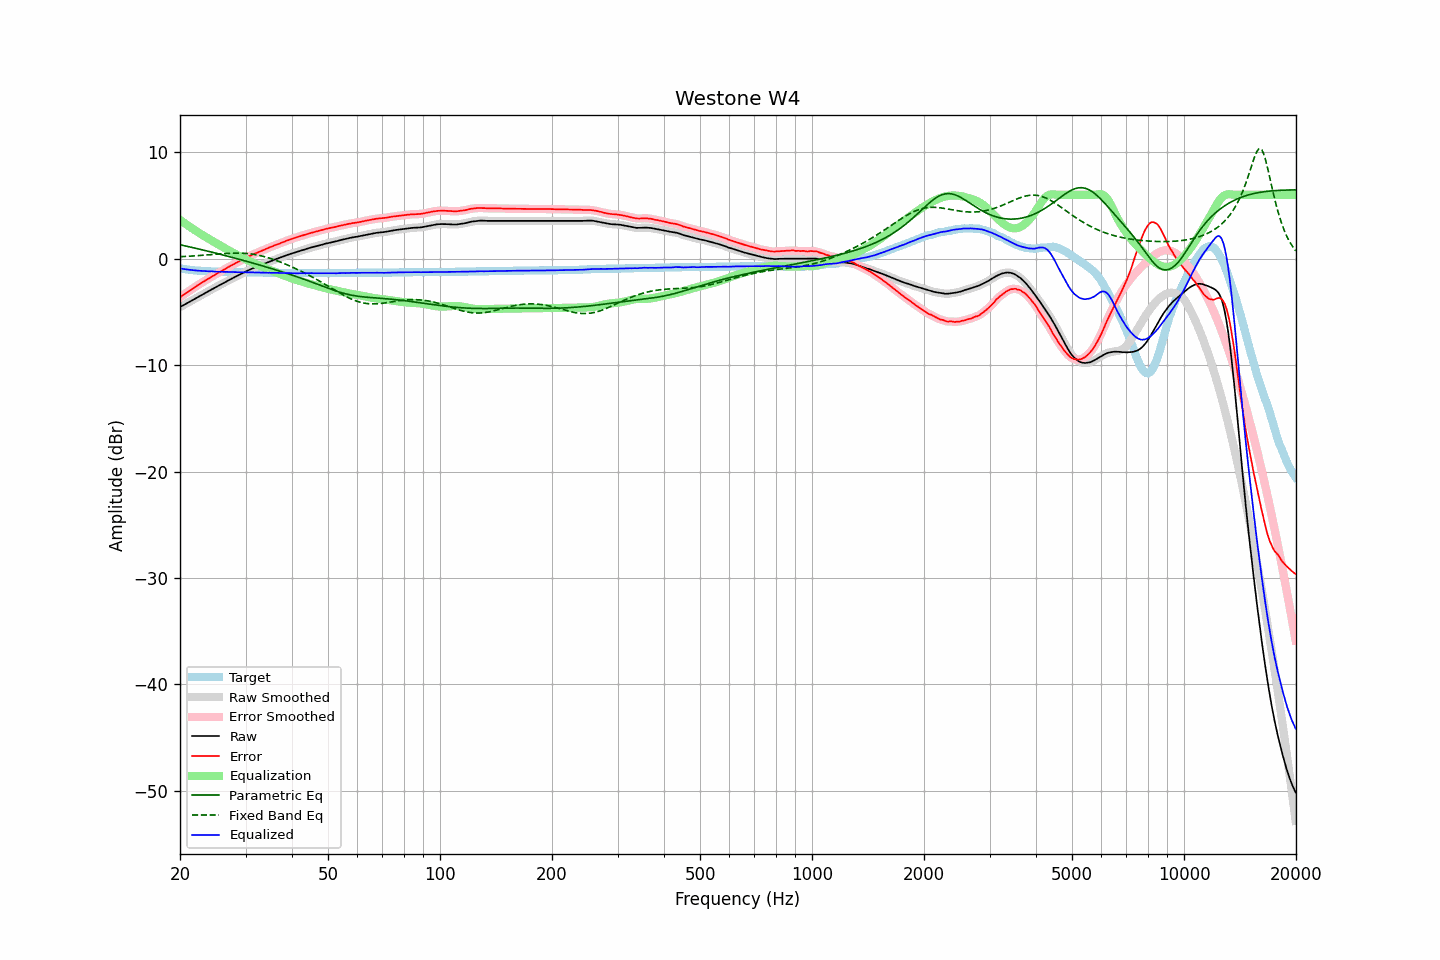

Data behind this chart, as committed beside it:
frequency, raw, error, smoothed, error_smoothed, equalization, parametric_eq, fixed_band_eq, equalized_raw, equalized_smoothed, target
20.00, -4.55, -3.63, -4.55, -3.63, 3.63, 1.30, 0.18, -0.92, -0.92, -0.92
20.20, -4.47, -3.52, -4.47, -3.52, 3.53, 1.27, 0.19, -0.95, -0.94, -0.95
20.40, -4.38, -3.41, -4.39, -3.42, 3.42, 1.24, 0.20, -0.96, -0.97, -0.97
20.61, -4.30, -3.32, -4.30, -3.31, 3.31, 1.20, 0.20, -0.99, -0.99, -0.99
20.81, -4.22, -3.21, -4.22, -3.21, 3.21, 1.17, 0.21, -1.01, -1.01, -1.01
21.02, -4.13, -3.10, -4.14, -3.11, 3.10, 1.14, 0.22, -1.03, -1.03, -1.03
21.23, -4.05, -3.00, -4.05, -3.00, 3.00, 1.10, 0.23, -1.05, -1.05, -1.05
21.44, -3.97, -2.90, -3.97, -2.90, 2.90, 1.07, 0.24, -1.07, -1.07, -1.07
21.66, -3.88, -2.80, -3.88, -2.80, 2.80, 1.03, 0.25, -1.08, -1.09, -1.09
21.87, -3.80, -2.70, -3.80, -2.70, 2.70, 1.00, 0.26, -1.10, -1.10, -1.10
22.09, -3.71, -2.59, -3.71, -2.60, 2.60, 0.96, 0.27, -1.11, -1.11, -1.12
22.31, -3.63, -2.50, -3.63, -2.50, 2.50, 0.93, 0.28, -1.13, -1.13, -1.13
22.54, -3.54, -2.41, -3.54, -2.40, 2.41, 0.89, 0.29, -1.14, -1.14, -1.14
22.76, -3.46, -2.31, -3.46, -2.31, 2.31, 0.86, 0.30, -1.15, -1.15, -1.15
22.99, -3.37, -2.21, -3.37, -2.22, 2.22, 0.82, 0.31, -1.16, -1.16, -1.16
23.22, -3.29, -2.12, -3.29, -2.12, 2.12, 0.79, 0.33, -1.17, -1.17, -1.17
23.45, -3.21, -2.03, -3.21, -2.03, 2.03, 0.75, 0.34, -1.18, -1.18, -1.18
23.69, -3.12, -1.94, -3.12, -1.94, 1.94, 0.71, 0.35, -1.18, -1.18, -1.19
23.92, -3.04, -1.85, -3.04, -1.85, 1.85, 0.68, 0.36, -1.19, -1.19, -1.19
24.16, -2.95, -1.75, -2.95, -1.76, 1.76, 0.64, 0.37, -1.19, -1.19, -1.20
24.40, -2.87, -1.67, -2.87, -1.67, 1.67, 0.60, 0.39, -1.20, -1.20, -1.20
24.65, -2.79, -1.58, -2.79, -1.58, 1.58, 0.56, 0.40, -1.21, -1.21, -1.21
24.89, -2.71, -1.50, -2.71, -1.50, 1.49, 0.53, 0.41, -1.22, -1.21, -1.21
25.14, -2.62, -1.40, -2.62, -1.41, 1.41, 0.49, 0.42, -1.21, -1.22, -1.22
25.39, -2.54, -1.31, -2.54, -1.32, 1.32, 0.45, 0.43, -1.22, -1.22, -1.23
25.65, -2.46, -1.23, -2.46, -1.23, 1.23, 0.41, 0.45, -1.23, -1.23, -1.23
25.91, -2.38, -1.15, -2.38, -1.15, 1.15, 0.37, 0.46, -1.24, -1.24, -1.24
26.16, -2.30, -1.06, -2.30, -1.06, 1.06, 0.33, 0.47, -1.24, -1.24, -1.24
26.43, -2.22, -0.99, -2.22, -0.98, 0.97, 0.29, 0.48, -1.25, -1.24, -1.24
26.69, -2.13, -0.88, -2.14, -0.89, 0.89, 0.25, 0.49, -1.24, -1.25, -1.25
26.96, -2.05, -0.80, -2.05, -0.80, 0.80, 0.21, 0.49, -1.25, -1.25, -1.25
27.23, -1.97, -0.71, -1.97, -0.72, 0.72, 0.17, 0.50, -1.25, -1.25, -1.26
27.50, -1.89, -0.63, -1.89, -0.63, 0.64, 0.13, 0.51, -1.26, -1.26, -1.26
27.77, -1.81, -0.55, -1.81, -0.55, 0.55, 0.09, 0.51, -1.26, -1.26, -1.26
28.05, -1.74, -0.47, -1.74, -0.47, 0.47, 0.05, 0.52, -1.27, -1.26, -1.27
28.33, -1.66, -0.39, -1.66, -0.39, 0.39, 0.01, 0.52, -1.27, -1.27, -1.27
28.62, -1.58, -0.32, -1.59, -0.31, 0.31, -0.03, 0.52, -1.27, -1.27, -1.27
28.90, -1.51, -0.23, -1.51, -0.23, 0.23, -0.07, 0.51, -1.28, -1.27, -1.28
29.19, -1.43, -0.15, -1.43, -0.15, 0.15, -0.11, 0.51, -1.28, -1.28, -1.28
29.48, -1.35, -0.07, -1.35, -0.08, 0.08, -0.15, 0.51, -1.27, -1.28, -1.28
29.78, -1.28, -0.00, -1.28, -0.00, -0.00, -0.19, 0.50, -1.28, -1.28, -1.28
30.08, -1.20, 0.07, -1.20, 0.08, -0.08, -0.23, 0.49, -1.28, -1.28, -1.28
30.38, -1.13, 0.16, -1.13, 0.15, -0.15, -0.28, 0.48, -1.28, -1.28, -1.29
30.68, -1.06, 0.23, -1.06, 0.22, -0.22, -0.32, 0.46, -1.28, -1.28, -1.29
30.99, -0.99, 0.30, -0.99, 0.29, -0.29, -0.36, 0.44, -1.29, -1.29, -1.29
31.30, -0.93, 0.36, -0.93, 0.36, -0.36, -0.40, 0.42, -1.29, -1.29, -1.29
31.61, -0.86, 0.44, -0.86, 0.43, -0.43, -0.45, 0.40, -1.29, -1.29, -1.30
31.93, -0.80, 0.50, -0.80, 0.50, -0.50, -0.49, 0.37, -1.30, -1.30, -1.30
32.24, -0.74, 0.56, -0.74, 0.56, -0.56, -0.53, 0.35, -1.30, -1.30, -1.30
32.57, -0.68, 0.63, -0.68, 0.62, -0.62, -0.58, 0.31, -1.31, -1.31, -1.31
32.89, -0.62, 0.69, -0.62, 0.69, -0.69, -0.62, 0.28, -1.31, -1.31, -1.31
33.22, -0.56, 0.75, -0.56, 0.75, -0.75, -0.67, 0.24, -1.31, -1.31, -1.31
33.55, -0.50, 0.82, -0.50, 0.81, -0.81, -0.71, 0.21, -1.32, -1.32, -1.32
33.89, -0.44, 0.88, -0.44, 0.88, -0.88, -0.75, 0.17, -1.32, -1.32, -1.32
34.23, -0.38, 0.94, -0.38, 0.94, -0.94, -0.80, 0.12, -1.32, -1.32, -1.32
34.57, -0.32, 1.01, -0.32, 1.00, -1.01, -0.84, 0.08, -1.33, -1.32, -1.33
34.92, -0.25, 1.08, -0.26, 1.07, -1.07, -0.89, 0.03, -1.32, -1.33, -1.33
35.27, -0.20, 1.13, -0.20, 1.13, -1.13, -0.94, -0.02, -1.33, -1.33, -1.33
35.62, -0.14, 1.20, -0.14, 1.19, -1.19, -0.98, -0.07, -1.33, -1.33, -1.34
35.97, -0.08, 1.26, -0.08, 1.25, -1.25, -1.03, -0.12, -1.33, -1.33, -1.34
... 635 more rows
